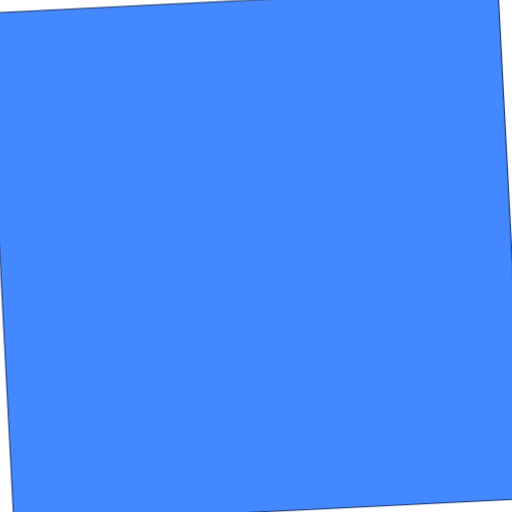
t = 0.00 s
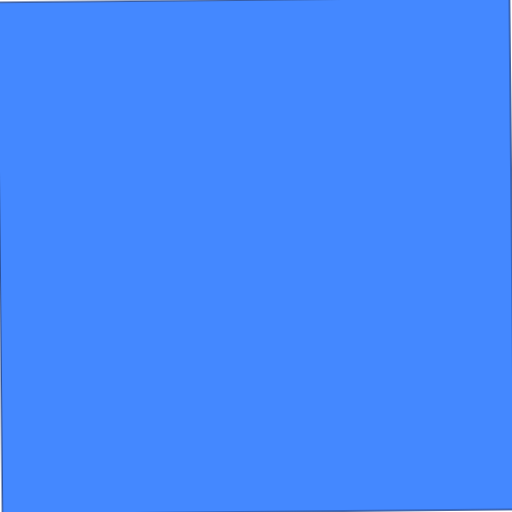
t = 0.53 s
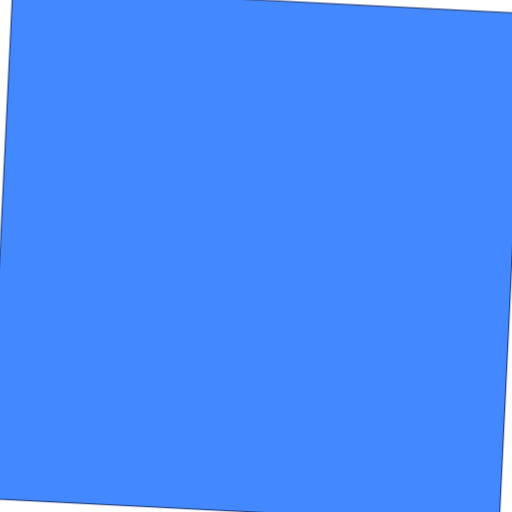
t = 1.58 s
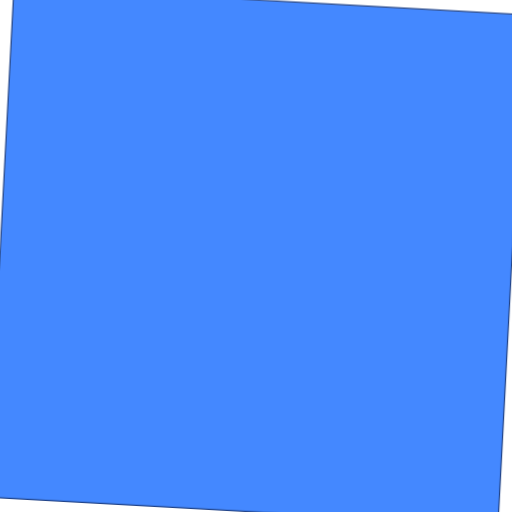
t = 2.10 s
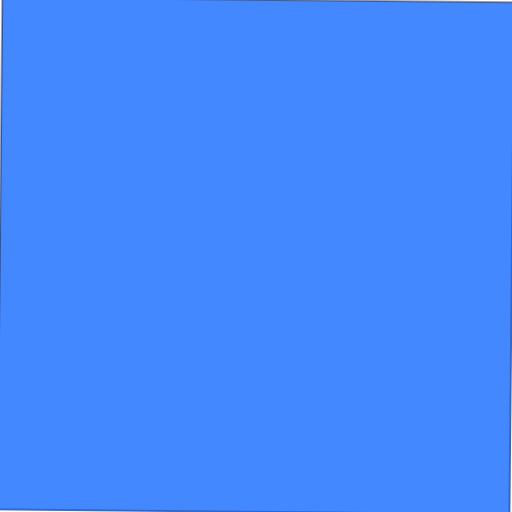
t = 2.63 s
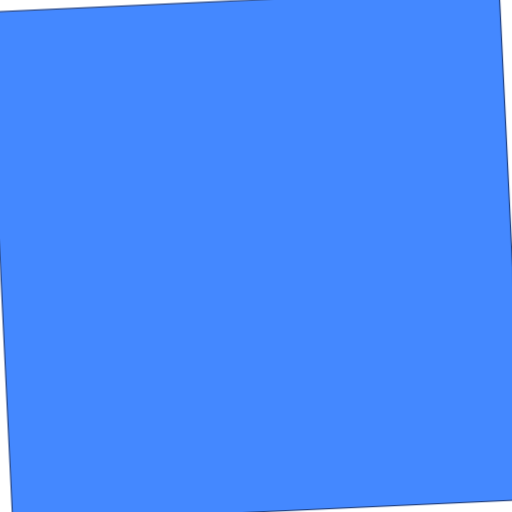
t = 3.68 s

The animated SVG that drew these frames (rendered in a browser with its animation timeline set to each time). Animation: 1 CSS @keyframes rule; one cycle of 4.20 s, repeats indefinitely.

<svg xmlns="http://www.w3.org/2000/svg" viewBox="-7.715275E-15 0 42 42" transform-origin="50% 50%" width="100%" height="100%">
  <style>
@keyframes wiggle3d {
  0%,100% {
    transform: rotateX(-3deg) rotateY(-3deg) rotateZ(-3deg);
  }
  50% {
    transform: rotateX(3deg) rotateY(3deg) rotateZ(3deg);
  }
}
.wiggle3d {
    animation-name: wiggle3d;
    animation-duration: 4.2s;
    animation-iteration-count: infinite;
}
</style>
  <path id="wiggle-square-path" d="m 0 0   l 42 0 l 0 42 l -42 0 l -0 -42" stroke="#224488" stroke-width="0.25%" fill="#4488ff" class="wiggle3d" transform-origin="50% 50%">
  </path>
</svg>
